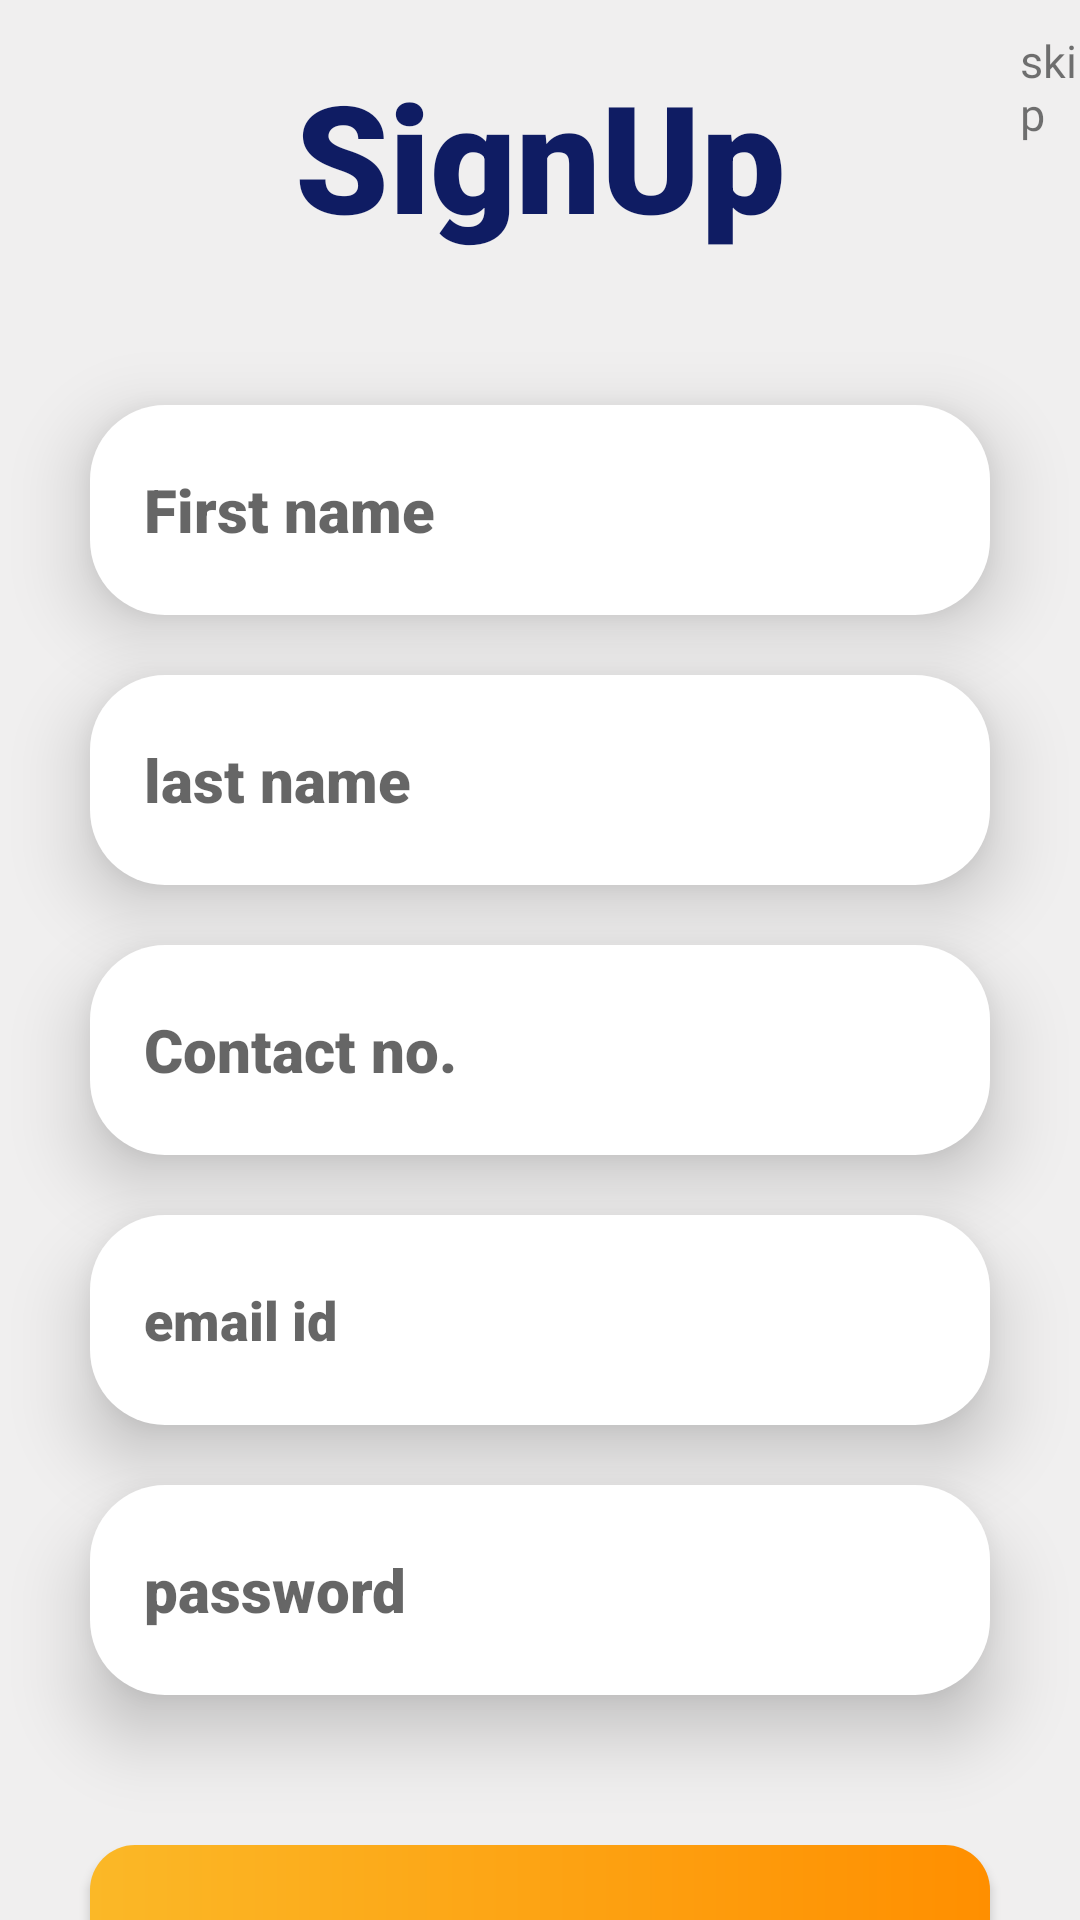

Android layout source for this screen:
<!-- AndroidManifest.xml: application theme Theme.Fundit -->
<!-- res/layout/activity_signup.xml -->
<?xml version="1.0" encoding="utf-8"?>
<androidx.appcompat.widget.LinearLayoutCompat
    xmlns:android="http://schemas.android.com/apk/res/android"
    xmlns:app="http://schemas.android.com/apk/res-auto"
    xmlns:tools="http://schemas.android.com/tools"
    android:layout_width="match_parent"
    android:layout_height="match_parent"
    tools:context=".signup"
    android:background="#F0EFEF"
    android:orientation="vertical">

    <LinearLayout
        android:layout_width="match_parent"
        android:layout_height="wrap_content"
        android:orientation="horizontal">

        <ImageView
            android:layout_width="30dp"
            android:layout_height="30dp"
            android:src="@drawable/ic_baseline_arrow_back_ios_24"
            android:layout_marginTop="10dp"
            android:layout_marginLeft="20dp"
            android:onClick="back">
        </ImageView>

        <TextView
            android:layout_width="wrap_content"
            android:layout_height="wrap_content"
            android:text="skip"
            android:onClick="skip"
            android:textSize="15dp"
            android:fontFamily="@font/doppio_one"
            android:layout_marginLeft="290dp"
            android:layout_marginTop="10dp">
        </TextView>
    </LinearLayout>

    <TextView
        android:layout_width="wrap_content"
        android:layout_height="wrap_content"
        android:textSize="50dp"
        android:text="SignUp"
        android:layout_gravity="center"
        android:fontFamily="sans-serif-black"
        android:textColor="#0F1C63"
        android:layout_marginTop="-30dp">
    </TextView>

    <EditText
        android:id="@+id/fname"
        android:layout_width="300dp"
        android:textSize="20dp"
        android:layout_height="70dp"
        android:layout_gravity="center"
        android:layout_marginTop="50dp"
        android:hint="First name"
        android:paddingLeft="18dp"
        android:textColor="@color/black"
        android:background="@drawable/et_bg"
        android:fontFamily="sans-serif-black"
        android:elevation="14dp">
    </EditText>

    <EditText
        android:id="@+id/lname"
        android:layout_width="300dp"
        android:textSize="20dp"
        android:layout_height="70dp"
        android:layout_gravity="center"
        android:layout_marginTop="20dp"
        android:hint="last name"
        android:paddingLeft="18dp"
        android:textColor="@color/black"
        android:background="@drawable/et_bg"
        android:fontFamily="sans-serif-black"
        android:elevation="14dp">
    </EditText>


    <EditText
        android:id="@+id/contact"
        android:layout_width="300dp"
        android:layout_height="70dp"
        android:layout_gravity="center"
        android:textSize="20dp"
        android:layout_marginTop="20dp"
        android:hint="Contact no."
        android:paddingLeft="18dp"
        android:inputType="phone"
        android:textColor="@color/black"
        android:background="@drawable/et_bg"
        android:fontFamily="sans-serif-black"
        android:elevation="14dp">
    </EditText>

    <EditText
        android:id="@+id/email"
        android:layout_width="300dp"
        android:layout_height="70dp"
        android:layout_gravity="center"
        android:textSize="18dp"
        android:layout_marginTop="20dp"
        android:hint="email id"
        android:paddingLeft="18dp"
        android:paddingTop="15dp"
        android:paddingBottom="15dp"
        android:textColor="@color/black"
        android:background="@drawable/et_bg"
        android:fontFamily="sans-serif-black"
        android:elevation="14dp">
    </EditText>

    <EditText
        android:id="@+id/password"
        android:layout_width="300dp"
        android:layout_height="70dp"
        android:layout_gravity="center"
        android:textSize="20dp"
        android:layout_marginTop="20dp"
        android:hint="password"
        android:paddingLeft="18dp"
        android:inputType="textPassword"
        android:paddingTop="15dp"
        android:paddingBottom="15dp"
        android:textColor="@color/black"
        android:background="@drawable/et_bg"
        android:fontFamily="sans-serif-black"
        android:elevation="14dp">
    </EditText>


    <androidx.appcompat.widget.AppCompatButton
        android:layout_width="300dp"
        android:layout_height="70dp"
        android:layout_gravity="center"
        android:background="@drawable/btn_bg"
        android:layout_marginTop="50dp"
        android:text="Create an account"
        android:textAllCaps="false"
        android:fontFamily="sans-serif-black"
        android:textColor="#ffff"
        android:textSize="25dp"
        android:onClick="create">
    </androidx.appcompat.widget.AppCompatButton>

    <TextView
        android:layout_width="wrap_content"
        android:layout_height="wrap_content"
        android:layout_gravity="center"
        android:layout_marginTop="10dp"
        android:text="Already had an account?"
        android:textColor="#0F1C63"
        android:textSize="15dp"
        android:fontFamily="sans-serif-black"
        android:onClick="login">
    </TextView>

    <View
        android:layout_width="350dp"
        android:layout_height="2dp"
        android:background="#9A9999"
        android:layout_gravity="center"
        android:layout_marginTop="20dp"/>


</androidx.appcompat.widget.LinearLayoutCompat>
<!-- resources referenced by this layout -->
<resources>
  <color name="black">#FF000000</color>
  <!-- drawable btn_bg (drawable) -->
  <?xml version="1.0" encoding="utf-8"?>
  <shape xmlns:android="http://schemas.android.com/apk/res/android">
  
      <corners android:radius="15dp">
      </corners>
      <solid android:color="#FBB827">
      </solid>
  
      <gradient android:startColor="#FBB827"
          android:endColor="#FF8F00">
      </gradient>
  </shape>
  <!-- drawable et_bg (drawable) -->
  <?xml version="1.0" encoding="utf-8"?>
  <shape xmlns:android="http://schemas.android.com/apk/res/android">
  
      <solid android:color="@color/white">
      </solid>
  
      <corners android:radius="25dp">
      </corners>
  
  </shape>
  <style name="Theme.Fundit" parent="Theme.MaterialComponents.DayNight.DarkActionBar">
          
          <item name="colorPrimary">@color/purple_500</item>
          <item name="colorPrimaryVariant">@color/purple_700</item>
          <item name="colorOnPrimary">@color/white</item>
          
          <item name="colorSecondary">@color/teal_200</item>
          <item name="colorSecondaryVariant">@color/teal_700</item>
          <item name="colorOnSecondary">@color/black</item>
          
          <item name="android:statusBarColor">?attr/colorPrimaryVariant</item>
          
      </style>
  <color name="white">#FFFFFFFF</color>
  <color name="purple_500">#757373</color>
  <color name="purple_700">#F0EFEF</color>
  <color name="teal_200">#0F1C63</color>
  <color name="teal_700">#0F1C63</color>
</resources>
